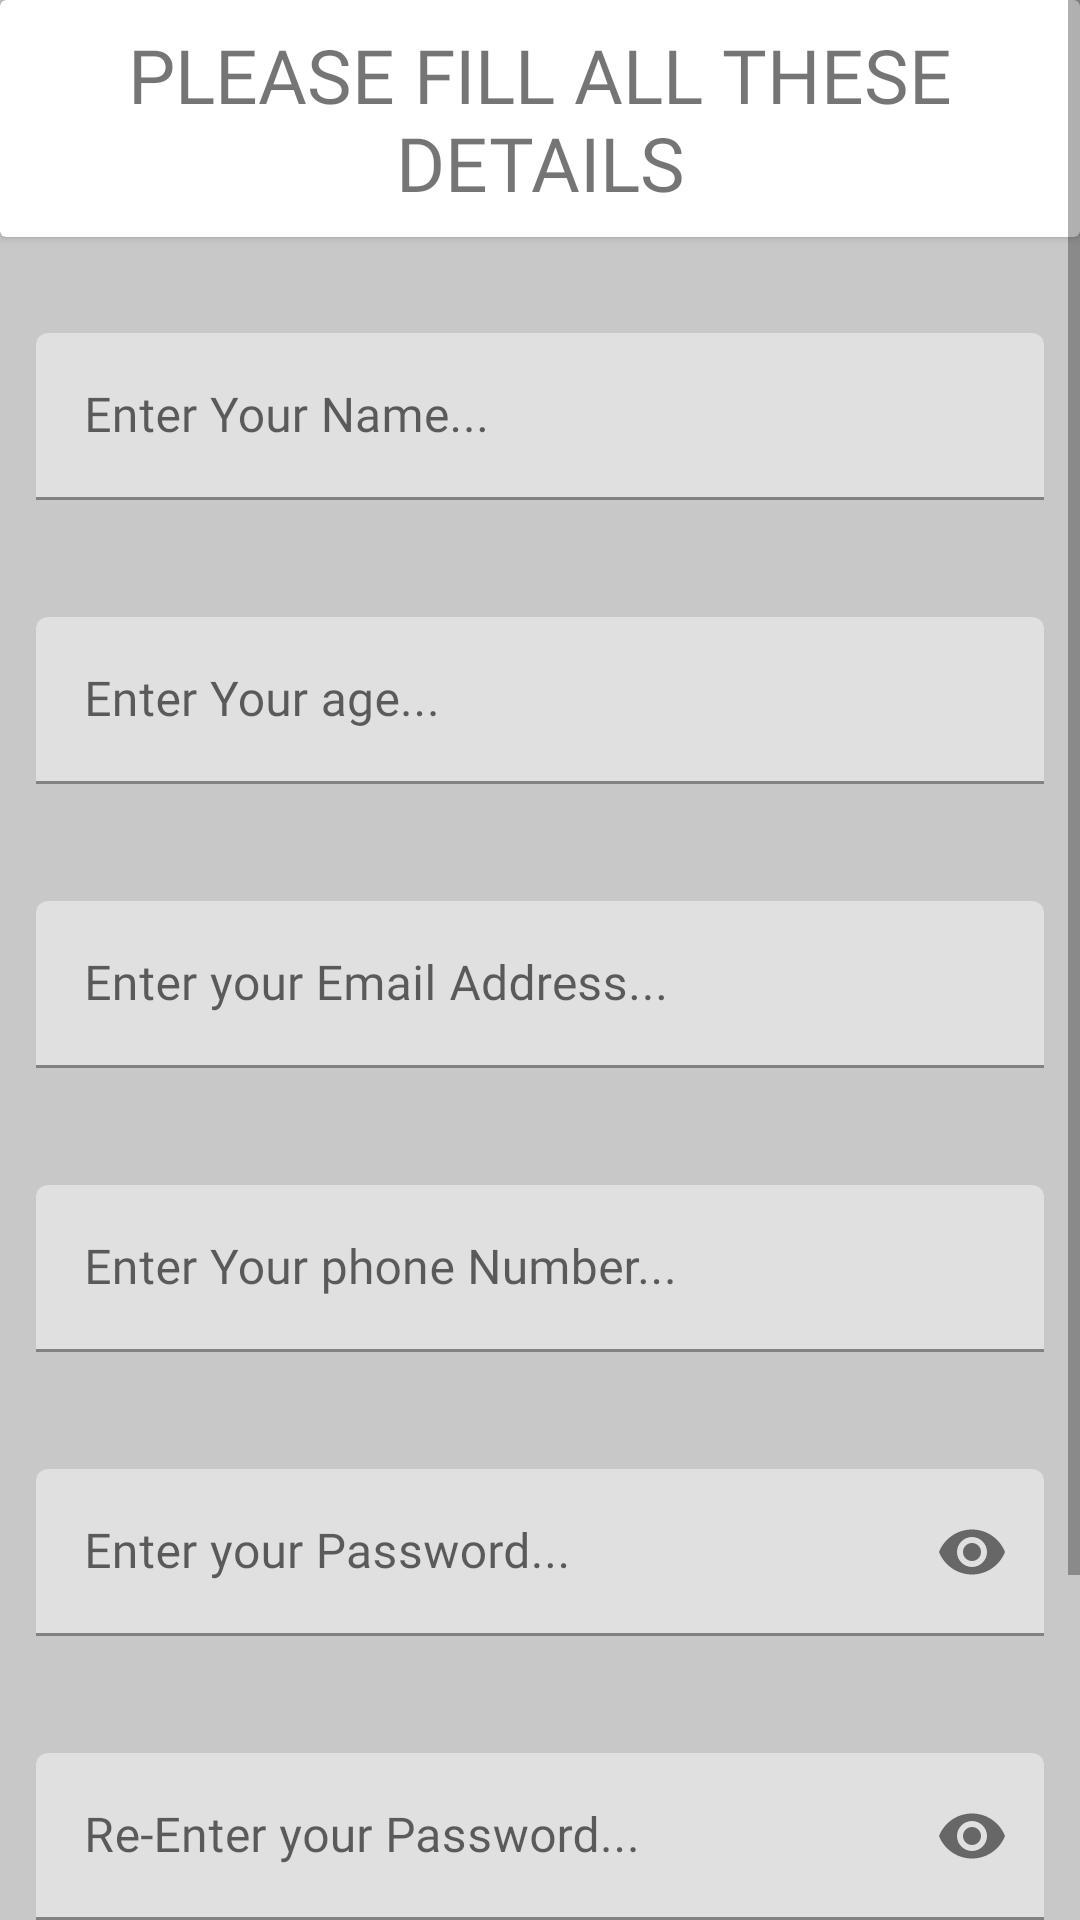

The Android layout XML behind this screen, and the referenced resources:
<!-- AndroidManifest.xml: application theme Theme.SaFAri -->
<!-- res/layout/activity_user_register_page.xml -->
<?xml version="1.0" encoding="utf-8"?>
<ScrollView xmlns:android="http://schemas.android.com/apk/res/android"
    xmlns:app="http://schemas.android.com/apk/res-auto"
    xmlns:tools="http://schemas.android.com/tools"
    android:layout_width="match_parent"
    android:background="@color/cardview_shadow_start_color"
    android:layout_height="match_parent"
    tools:context=".user_register_page">


    <LinearLayout
        android:layout_width="match_parent"
        android:layout_height="wrap_content"
        android:orientation="vertical"
        >

        <androidx.cardview.widget.CardView
            android:layout_width="match_parent"
            android:elevation="8dp"
            android:padding="8dp"
            android:layout_height="wrap_content">

            <TextView
                android:layout_width="wrap_content"
                android:layout_height="wrap_content"
                android:layout_gravity="center"
                android:fontFamily="@font/montserrat"
                android:padding="8dp"
                android:textAlignment="center"
                android:textAllCaps="true"
                android:text="Please fill all these details"
                android:textSize="25dp">

            </TextView>

        </androidx.cardview.widget.CardView>



        <com.google.android.material.textfield.TextInputLayout
            android:layout_width="match_parent"
            android:padding="12dp"
            android:layout_height="wrap_content">

            <com.google.android.material.textfield.TextInputEditText
                android:layout_width="match_parent"
                 android:id="@+id/name"
                android:layout_marginTop="20dp"
                android:inputType="textPersonName"
                android:fontFamily="@font/montserrat"
                android:hint="Enter Your Name..."
                android:layout_height="wrap_content">

            </com.google.android.material.textfield.TextInputEditText>

        </com.google.android.material.textfield.TextInputLayout>


        <com.google.android.material.textfield.TextInputLayout
            android:layout_width="match_parent"
            android:padding="12dp"
            android:layout_height="wrap_content">

            <com.google.android.material.textfield.TextInputEditText
                android:layout_width="match_parent"
                android:layout_marginTop="15dp"
                android:inputType="number"
                android:textColorHint="@color/black"
                android:id="@+id/age"
                android:maxLength="3"
                android:fontFamily="@font/montserrat"
                android:hint="Enter Your age..."
                android:layout_height="wrap_content">

            </com.google.android.material.textfield.TextInputEditText>

        </com.google.android.material.textfield.TextInputLayout>


        <com.google.android.material.textfield.TextInputLayout
            android:layout_width="match_parent"
            android:padding="12dp"
            android:layout_height="wrap_content">

            <com.google.android.material.textfield.TextInputEditText
                android:layout_width="match_parent"
                android:fontFamily="@font/montserrat"
                android:id="@+id/email"
                android:layout_marginTop="15dp"
                android:hint="Enter your Email Address..."
                android:layout_height="wrap_content">

            </com.google.android.material.textfield.TextInputEditText>

        </com.google.android.material.textfield.TextInputLayout>


        <com.google.android.material.textfield.TextInputLayout
            android:layout_width="match_parent"
            android:padding="12dp"
            android:layout_height="wrap_content">

            <com.google.android.material.textfield.TextInputEditText
                android:layout_width="match_parent"
                android:layout_marginTop="15dp"
                android:inputType="number"
                android:id="@+id/phoneNumber"
                android:fontFamily="@font/montserrat"
                android:hint="Enter Your phone Number..."
                android:layout_height="wrap_content">

            </com.google.android.material.textfield.TextInputEditText>

        </com.google.android.material.textfield.TextInputLayout>


        <com.google.android.material.textfield.TextInputLayout
            android:layout_width="match_parent"
            android:padding="12dp"
            app:passwordToggleEnabled="true"
            android:layout_height="wrap_content">

            <com.google.android.material.textfield.TextInputEditText
                android:layout_width="match_parent"

                android:layout_marginTop="15dp"
                android:inputType="textPassword"
                android:hint="Enter your Password..."
                android:id="@+id/password"
                android:fontFamily="@font/montserrat"
                android:layout_height="wrap_content">

            </com.google.android.material.textfield.TextInputEditText>

        </com.google.android.material.textfield.TextInputLayout>

        <com.google.android.material.textfield.TextInputLayout
            android:layout_width="match_parent"
            app:passwordToggleEnabled="true"
            android:padding="12dp"
            android:layout_height="wrap_content">

            <com.google.android.material.textfield.TextInputEditText
                android:layout_width="match_parent"
                android:layout_marginTop="15dp"
                android:inputType="textPassword"
                android:hint="Re-Enter your Password..."
                android:fontFamily="@font/montserrat"
                android:id="@+id/Re_password"
                android:layout_height="wrap_content">

            </com.google.android.material.textfield.TextInputEditText>

        </com.google.android.material.textfield.TextInputLayout>

        <Button
            android:layout_width="wrap_content"
            android:layout_height="wrap_content"
            android:layout_gravity="center"
            android:layout_marginTop="40dp"
            android:id="@+id/register_me"
            android:fontFamily="@font/montserrat"
            android:layout_marginBottom="40dp"
            android:text="Register Me"></Button>




    </LinearLayout>



</ScrollView>
<!-- resources referenced by this layout -->
<resources>
  <color name="black">#FF000000</color>
  <style name="Theme.SaFAri" parent="Theme.MaterialComponents.DayNight.DarkActionBar">
          
          <item name="colorPrimary">@color/purple_500</item>
          <item name="colorPrimaryVariant">@color/purple_700</item>
          <item name="colorOnPrimary">@color/white</item>
          
          <item name="colorSecondary">@color/teal_200</item>
          <item name="colorSecondaryVariant">@color/teal_700</item>
          <item name="colorOnSecondary">@color/white</item>
          
          <item name="android:statusBarColor">?attr/colorPrimaryVariant</item>
          
      </style>
  <color name="purple_500">#FF6200EE</color>
  <color name="purple_700">#FF3700B3</color>
  <color name="white">#FFFFFFFF</color>
  <color name="teal_200">#FF03DAC5</color>
  <color name="teal_700">#FF018786</color>
</resources>
